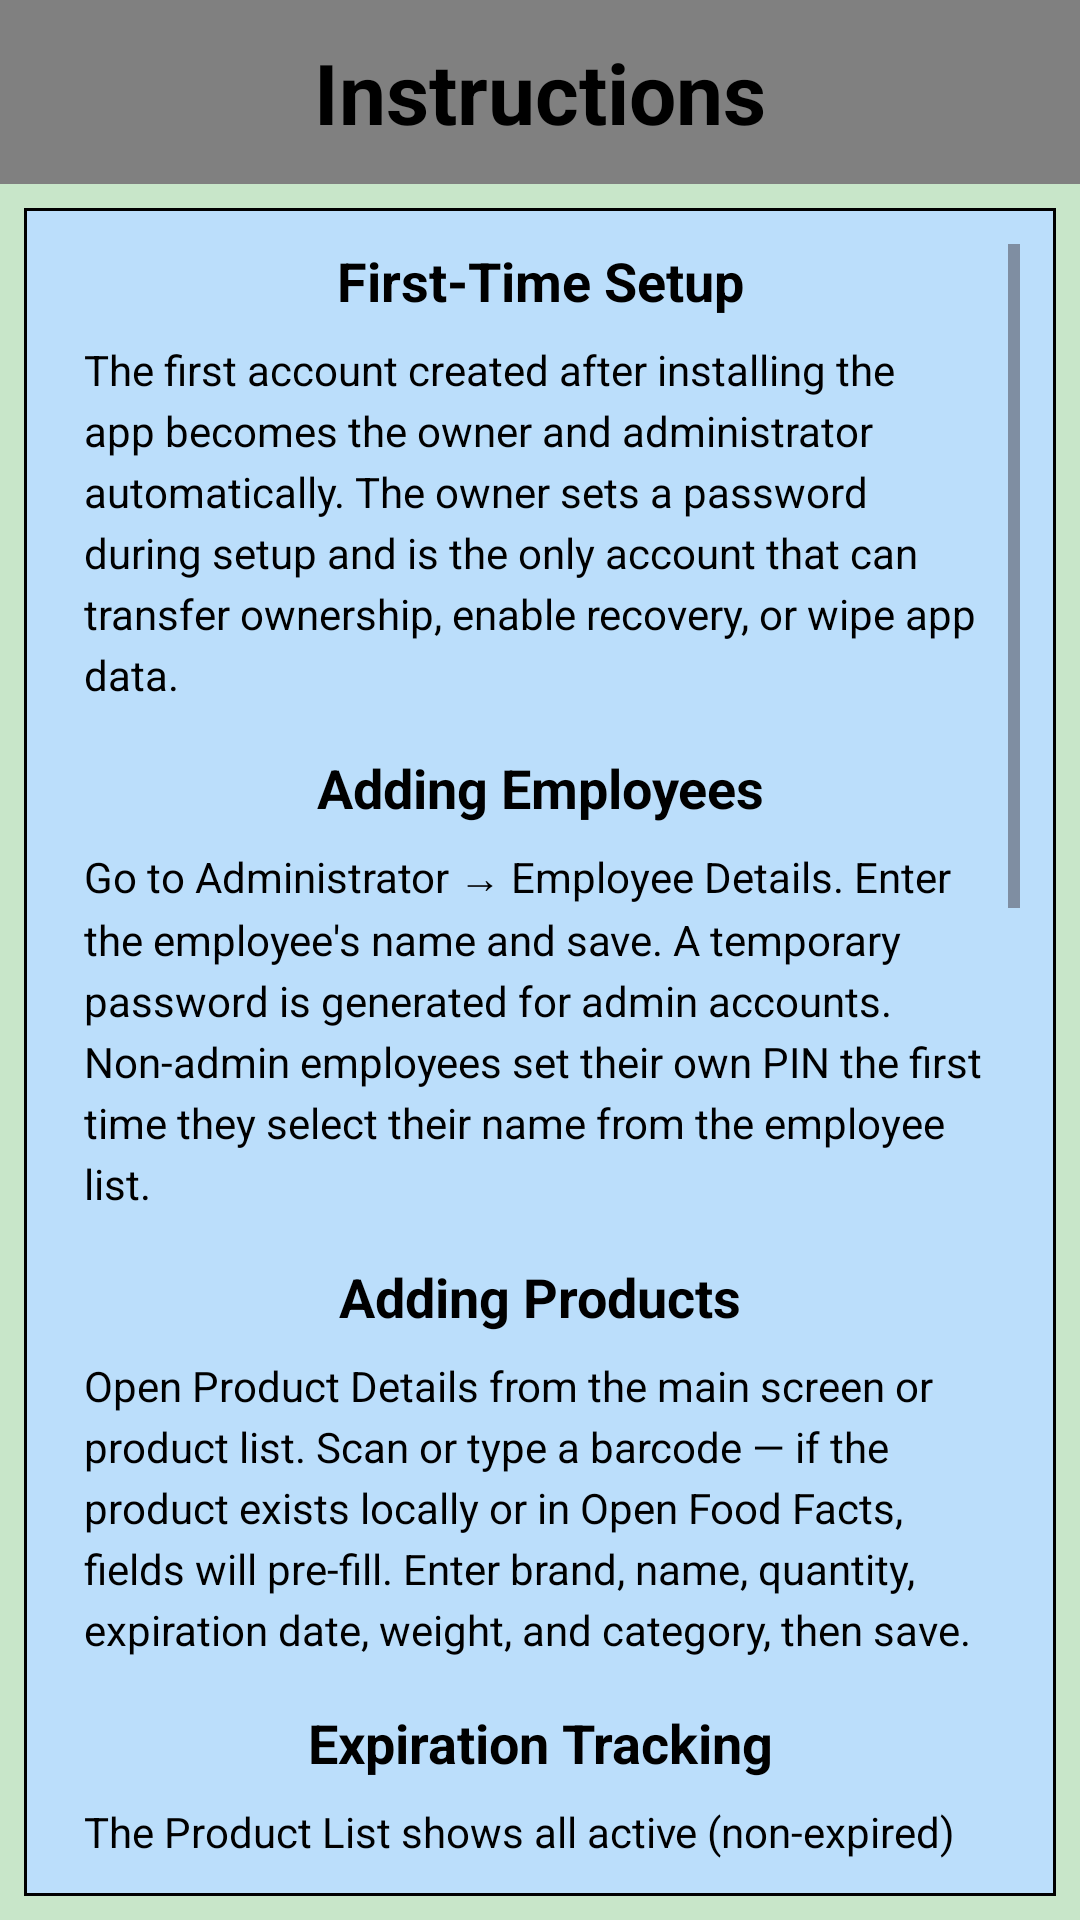

Produce the Android XML layout that renders to this screen, including the resource entries it uses.
<!-- AndroidManifest.xml: application theme Theme.BestByManager -->
<!-- res/layout/activity_instructions.xml -->
<?xml version="1.0" encoding="utf-8"?>
<androidx.constraintlayout.widget.ConstraintLayout
    xmlns:android="http://schemas.android.com/apk/res/android"
    xmlns:app="http://schemas.android.com/apk/res-auto"
    xmlns:tools="http://schemas.android.com/tools"
    android:layout_width="match_parent"
    android:layout_height="match_parent"
    android:background="@color/mint_green"
    tools:context=".UI.activities.InstructionsActivity">

    <TextView
        android:id="@+id/instructions_title"
        android:layout_width="match_parent"
        android:layout_height="wrap_content"
        android:text="@string/instructions"
        android:textColor="@color/black"
        android:textSize="28sp"
        android:textStyle="bold"
        android:gravity="center"
        android:background="@color/gray"
        android:padding="@dimen/padding_m"
        app:layout_constraintTop_toTopOf="parent"
        app:layout_constraintStart_toStartOf="parent"
        app:layout_constraintEnd_toEndOf="parent"/>

    <com.google.android.material.card.MaterialCardView
        android:id="@+id/instructions_card"
        android:layout_width="0dp"
        android:layout_height="0dp"
        app:cardCornerRadius="0dp"
        app:cardBackgroundColor="@color/sky_blue"
        app:strokeColor="@color/black"
        app:strokeWidth="1dp"
        app:layout_constraintTop_toBottomOf="@id/instructions_title"
        app:layout_constraintBottom_toBottomOf="parent"
        app:layout_constraintStart_toStartOf="parent"
        app:layout_constraintEnd_toEndOf="parent"
        android:layout_margin="@dimen/spacing_s"
        app:layout_constraintWidth_max="488dp">

        <ScrollView
            android:layout_width="match_parent"
            android:layout_height="match_parent"
            android:padding="@dimen/padding_m">

            <LinearLayout
                android:layout_width="match_parent"
                android:layout_height="wrap_content"
                android:orientation="vertical">

                
                <TextView
                    android:layout_width="match_parent"
                    android:layout_height="wrap_content"
                    android:text="@string/instructions_setup_title"
                    android:textStyle="bold"
                    android:textColor="@color/black"
                    android:textSize="18sp"
                    android:gravity="center"
                    android:layout_marginBottom="8dp"/>

                <TextView
                    android:layout_width="match_parent"
                    android:layout_height="wrap_content"
                    android:text="@string/instructions_setup_body"
                    android:textColor="@color/black"
                    android:textSize="14sp"
                    android:lineSpacingExtra="4dp"
                    android:paddingStart="@dimen/spacing_s"
                    android:paddingEnd="@dimen/spacing_s"
                    android:layout_marginBottom="16dp"/>

                
                <TextView
                    android:layout_width="match_parent"
                    android:layout_height="wrap_content"
                    android:text="@string/instructions_employees_title"
                    android:textStyle="bold"
                    android:textColor="@color/black"
                    android:textSize="18sp"
                    android:gravity="center"
                    android:layout_marginBottom="8dp"/>

                <TextView
                    android:layout_width="match_parent"
                    android:layout_height="wrap_content"
                    android:text="@string/instructions_employees_body"
                    android:textColor="@color/black"
                    android:textSize="14sp"
                    android:lineSpacingExtra="4dp"
                    android:paddingStart="@dimen/spacing_s"
                    android:paddingEnd="@dimen/spacing_s"
                    android:layout_marginBottom="16dp"/>

                
                <TextView
                    android:layout_width="match_parent"
                    android:layout_height="wrap_content"
                    android:text="@string/instructions_products_title"
                    android:textStyle="bold"
                    android:textColor="@color/black"
                    android:textSize="18sp"
                    android:gravity="center"
                    android:layout_marginBottom="8dp"/>

                <TextView
                    android:layout_width="match_parent"
                    android:layout_height="wrap_content"
                    android:text="@string/instructions_products_body"
                    android:textColor="@color/black"
                    android:textSize="14sp"
                    android:lineSpacingExtra="4dp"
                    android:paddingStart="@dimen/spacing_s"
                    android:paddingEnd="@dimen/spacing_s"
                    android:layout_marginBottom="16dp"/>

                
                <TextView
                    android:layout_width="match_parent"
                    android:layout_height="wrap_content"
                    android:text="@string/instructions_expiration_title"
                    android:textStyle="bold"
                    android:textColor="@color/black"
                    android:textSize="18sp"
                    android:gravity="center"
                    android:layout_marginBottom="8dp"/>

                <TextView
                    android:layout_width="match_parent"
                    android:layout_height="wrap_content"
                    android:text="@string/instructions_expiration_body"
                    android:textColor="@color/black"
                    android:textSize="14sp"
                    android:lineSpacingExtra="4dp"
                    android:paddingStart="@dimen/spacing_s"
                    android:paddingEnd="@dimen/spacing_s"
                    android:layout_marginBottom="16dp"/>

                
                <TextView
                    android:layout_width="match_parent"
                    android:layout_height="wrap_content"
                    android:text="@string/instructions_discard_title"
                    android:textStyle="bold"
                    android:textColor="@color/black"
                    android:textSize="18sp"
                    android:gravity="center"
                    android:layout_marginBottom="8dp"/>

                <TextView
                    android:layout_width="match_parent"
                    android:layout_height="wrap_content"
                    android:text="@string/instructions_discard_body"
                    android:textColor="@color/black"
                    android:textSize="14sp"
                    android:lineSpacingExtra="4dp"
                    android:paddingStart="@dimen/spacing_s"
                    android:paddingEnd="@dimen/spacing_s"
                    android:layout_marginBottom="16dp"/>

                
                <TextView
                    android:layout_width="match_parent"
                    android:layout_height="wrap_content"
                    android:text="@string/instructions_pin_title"
                    android:textStyle="bold"
                    android:textColor="@color/black"
                    android:textSize="18sp"
                    android:gravity="center"
                    android:layout_marginBottom="8dp"/>

                <TextView
                    android:layout_width="match_parent"
                    android:layout_height="wrap_content"
                    android:text="@string/instructions_pin_body"
                    android:textColor="@color/black"
                    android:textSize="14sp"
                    android:lineSpacingExtra="4dp"
                    android:paddingStart="@dimen/spacing_s"
                    android:paddingEnd="@dimen/spacing_s"
                    android:layout_marginBottom="16dp"/>

                
                <TextView
                    android:layout_width="match_parent"
                    android:layout_height="wrap_content"
                    android:text="@string/instructions_ownership_title"
                    android:textStyle="bold"
                    android:textColor="@color/black"
                    android:textSize="18sp"
                    android:gravity="center"
                    android:layout_marginBottom="8dp"/>

                <TextView
                    android:layout_width="match_parent"
                    android:layout_height="wrap_content"
                    android:text="@string/instructions_ownership_body"
                    android:textColor="@color/black"
                    android:textSize="14sp"
                    android:lineSpacingExtra="4dp"
                    android:paddingStart="@dimen/spacing_s"
                    android:paddingEnd="@dimen/spacing_s"
                    android:layout_marginBottom="16dp"/>

                
                <TextView
                    android:layout_width="match_parent"
                    android:layout_height="wrap_content"
                    android:text="@string/instructions_reports_title"
                    android:textStyle="bold"
                    android:textColor="@color/black"
                    android:textSize="18sp"
                    android:gravity="center"
                    android:layout_marginBottom="8dp"/>

                <TextView
                    android:layout_width="match_parent"
                    android:layout_height="wrap_content"
                    android:text="@string/instructions_reports_body"
                    android:textColor="@color/black"
                    android:textSize="14sp"
                    android:lineSpacingExtra="4dp"
                    android:paddingStart="@dimen/spacing_s"
                    android:paddingEnd="@dimen/spacing_s"
                    android:layout_marginBottom="16dp"/>

                
                <TextView
                    android:layout_width="match_parent"
                    android:layout_height="wrap_content"
                    android:text="@string/instructions_faq_label"
                    android:textColor="@color/black"
                    android:textSize="14sp"
                    android:gravity="center"
                    android:layout_marginBottom="4dp"/>

                <TextView
                    android:id="@+id/faq_link"
                    android:layout_width="match_parent"
                    android:layout_height="wrap_content"
                    android:text="@string/instructions_faq_link"
                    android:textColor="@color/black"
                    android:textSize="14sp"
                    android:gravity="center"
                    android:clickable="true"
                    android:layout_marginBottom="@dimen/spacing_l"/>

            </LinearLayout>
        </ScrollView>
    </com.google.android.material.card.MaterialCardView>
</androidx.constraintlayout.widget.ConstraintLayout>
<!-- resources referenced by this layout -->
<resources>
  <color name="black">#FF000000</color>
  <color name="gray">#808080</color>
  <color name="mint_green">#C8E6C9</color>
  <color name="sky_blue">#BBDEFB</color>
  <dimen name="padding_m">12dp</dimen>
  <dimen name="spacing_l">24dp</dimen>
  <dimen name="spacing_s">8dp</dimen>
  <string name="instructions">Instructions</string>
  <string name="instructions_discard_body">When a product is loaded in Product Details, the overflow menu shows a Discard option. Enter the quantity discarded and an optional reason. Discards are recorded and included in employee reports.</string>
  <string name="instructions_discard_title">Discard Tracking</string>
  <string name="instructions_employees_body">Go to Administrator → Employee Details. Enter the employee\'s name and save. A temporary password is generated for admin accounts. Non-admin employees set their own PIN the first time they select their name from the employee list.</string>
  <string name="instructions_employees_title">Adding Employees</string>
  <string name="instructions_expiration_body">The Product List shows all active (non-expired) stock sorted by expiration date. Use Product Search to find expired items or items expiring within a date range. Tap the bell icon on the expiration field to enable a 7-day early warning reminder for a product.</string>
  <string name="instructions_expiration_title">Expiration Tracking</string>
  <string name="instructions_faq_label">For more help and frequently asked questions, visit:</string>
  <string name="instructions_faq_link">Best By Manager FAQ</string>
  <string name="instructions_ownership_body">The owner can transfer ownership to any existing admin from the Administrator Dashboard overflow menu. Biometric or device credential verification is required. Recovery enrollment is cleared on transfer and must be re-enabled by the new owner.</string>
  <string name="instructions_ownership_title">Ownership Transfer</string>
  <string name="instructions_pin_body">Employees select their name from the employee list. On first selection a PIN is required (4–8 digits). On future selections the PIN must be entered to confirm identity. After 5 failed attempts the account locks for 5 minutes.</string>
  <string name="instructions_pin_title">Employee PIN Login</string>
  <string name="instructions_products_body">Open Product Details from the main screen or product list. Scan or type a barcode — if the product exists locally or in Open Food Facts, fields will pre-fill. Enter brand, name, quantity, expiration date, weight, and category, then save.</string>
  <string name="instructions_products_title">Adding Products</string>
  <string name="instructions_reports_body">Product Search generates product reports filterable by barcode, date range, or both. Employee Search generates employee reports showing entries, expired counts, and discard totals. Reports can be copied to clipboard or shared via any app.</string>
  <string name="instructions_reports_title">Reports</string>
  <string name="instructions_setup_body">The first account created after installing the app becomes the owner and administrator automatically. The owner sets a password during setup and is the only account that can transfer ownership, enable recovery, or wipe app data.</string>
  <string name="instructions_setup_title">First-Time Setup</string>
  <style name="Theme.BestByManager" parent="Base.Theme.BestByManager" />
  <style name="Base.Theme.BestByManager" parent="Theme.Material3.DayNight">
          
          
          <item name="android:statusBarColor">@android:color/transparent</item>
      </style>
</resources>
